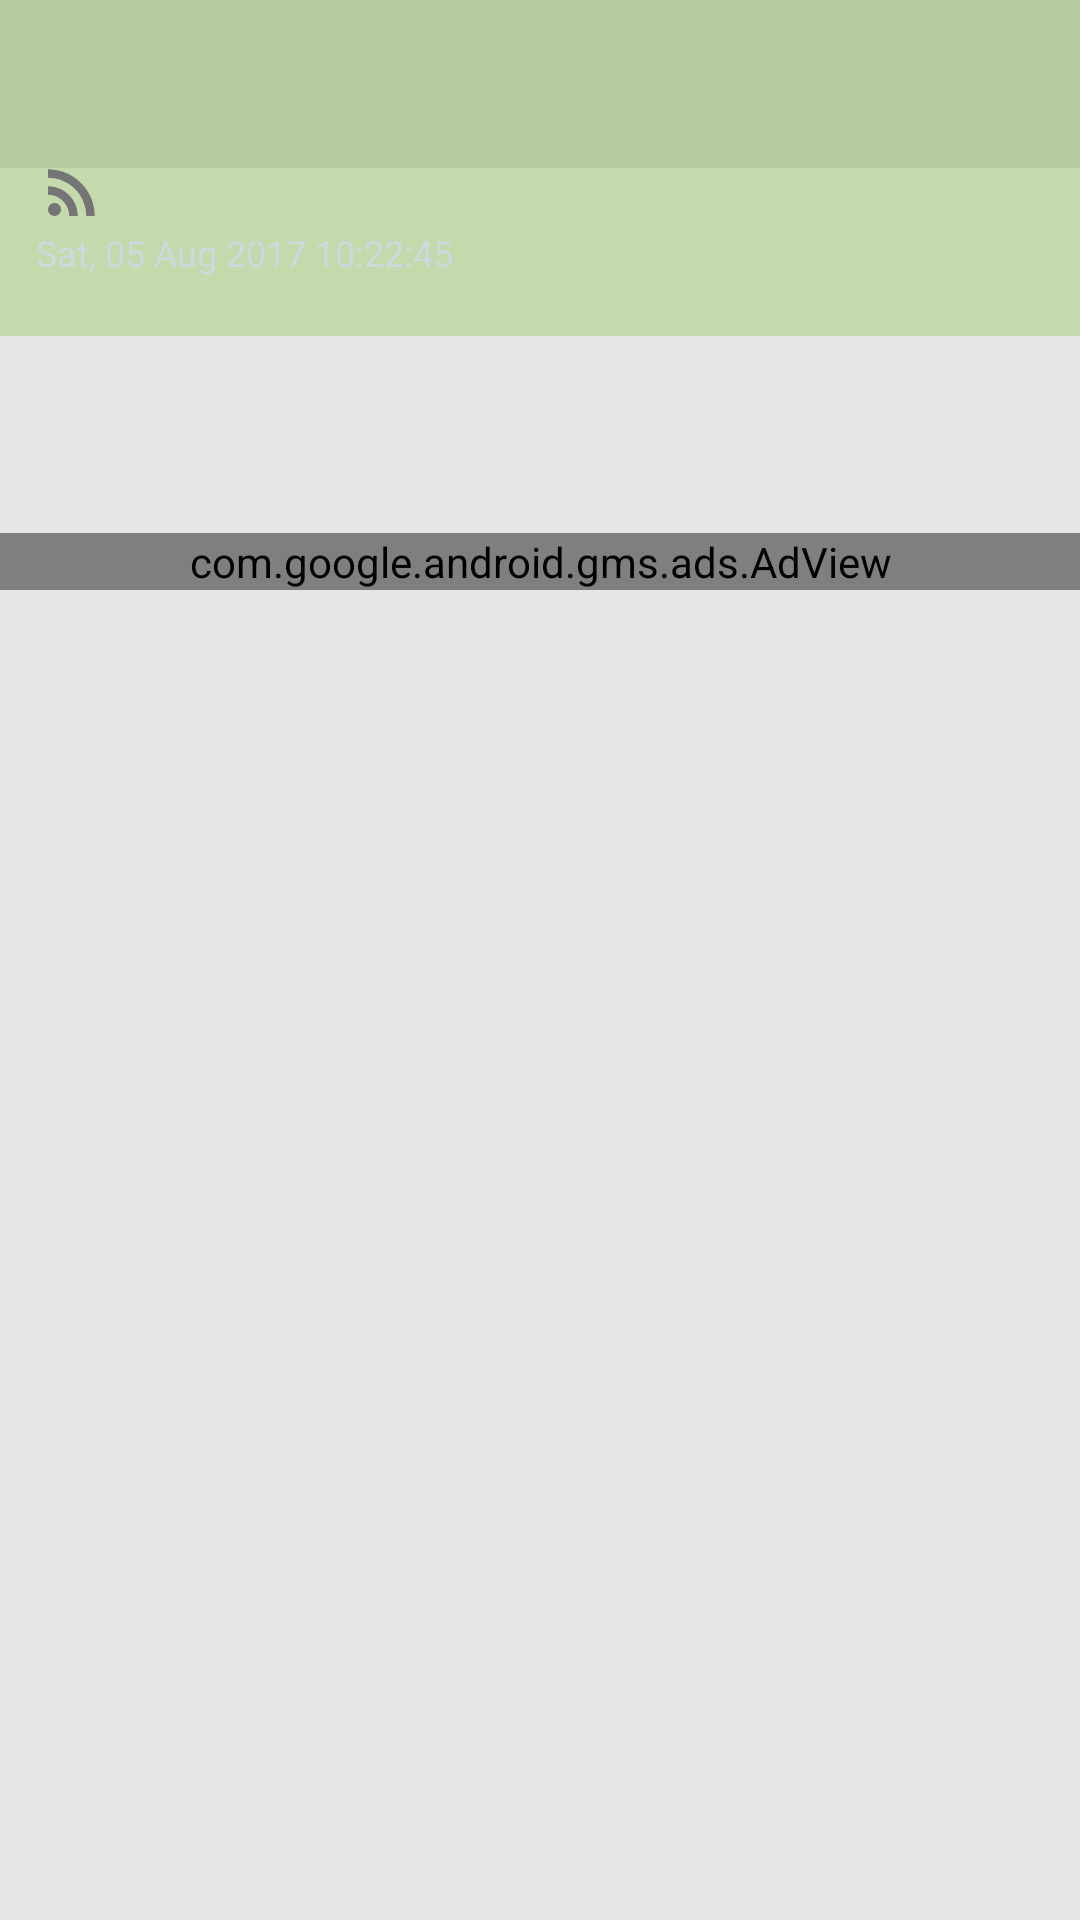

Reconstruct the res/layout file that produces this screen, plus the resources it refers to.
<!-- AndroidManifest.xml: application theme AppTheme -->
<!-- res/layout/activity_details.xml -->
<?xml version="1.0" encoding="utf-8"?>
<ScrollView xmlns:android="http://schemas.android.com/apk/res/android"
    xmlns:ads="http://schemas.android.com/apk/res-auto"
    xmlns:tools="http://schemas.android.com/tools"
    android:layout_width="match_parent"
    android:layout_height="wrap_content"
    android:background="@color/colorBackground"
    android:fitsSystemWindows="true">

    <LinearLayout
        android:layout_width="match_parent"
        android:layout_height="wrap_content"
        android:layout_marginBottom="64dp"
        android:orientation="vertical">

        <FrameLayout
            android:layout_width="match_parent"
            android:layout_height="wrap_content">

            <ImageView
                android:id="@+id/imgView"
                android:layout_width="match_parent"
                android:layout_height="@dimen/largeImageHeight"
                android:scaleType="centerCrop"
                android:src="@drawable/placeholder"
                tools:ignore="ContentDescription" />

            <FrameLayout
                android:layout_width="match_parent"
                android:layout_height="match_parent"
                android:background="?attr/selectableItemBackground"
                android:clickable="true" />

            <android.support.v7.widget.Toolbar
                android:id="@+id/toolbar"
                android:layout_width="match_parent"
                android:layout_height="?android:actionBarSize"
                android:popupTheme="@style/ToolbarStyle"
                android:background="@color/colorTransBack2"
                android:theme="@style/ToolbarStyle" />

            <LinearLayout
                android:layout_width="match_parent"
                android:layout_height="112dp"
                android:layout_gravity="bottom"
                android:background="@color/colorTransBack"
                android:gravity="center_vertical"
                android:orientation="vertical"
                android:paddingBottom="6dp"
                android:paddingEnd="12dp"
                android:paddingStart="12dp">

                <TextView
                    android:id="@+id/tvTitle"
                    android:layout_width="match_parent"
                    android:layout_height="wrap_content"
                    android:layout_marginBottom="6dp"
                    android:ellipsize="end"
                    android:fontFamily="sans-serif-thin"
                    android:maxLines="3"
                    android:text=""
                    android:textColor="@color/colorTextWhite"
                    android:textSize="@dimen/title" />

                <LinearLayout
                    android:layout_width="match_parent"
                    android:layout_height="wrap_content"
                    android:orientation="horizontal">

                    <ImageView
                        android:layout_width="wrap_content"
                        android:layout_height="wrap_content"
                        android:src="@drawable/ic_rss_feed_24dp" />

                    <TextView
                        android:id="@+id/tvSourceName"
                        android:layout_width="match_parent"
                        android:layout_height="wrap_content"
                        android:layout_gravity="center"
                        android:text=""
                        android:textColor="@color/colorTextWhite"
                        android:textSize="@dimen/rssSourceName" />
                </LinearLayout>

                <TextView
                    android:id="@+id/tvTimestamp"
                    android:layout_width="match_parent"
                    android:layout_height="wrap_content"
                    android:text="Sat, 05 Aug 2017 10:22:45"
                    android:textColor="@color/colorTextGreyLight"
                    android:textSize="@dimen/timestamp" />
            </LinearLayout>
        </FrameLayout>

        <TextView
            android:id="@+id/tvDescription"
            android:layout_width="match_parent"
            android:layout_height="wrap_content"
            android:layout_gravity="start"
            android:layout_margin="12dp"
            android:ellipsize="end"
            android:fontFamily="sans-serif"
            android:maxLines="5"
            android:text=""
            android:textColor="@color/colorTextPrimary"
            android:textSize="@dimen/smDescription" />

        <Button
            android:id="@+id/btnOpenSource"
            android:layout_width="match_parent"
            android:layout_height="@dimen/shareButtonsHeight"
            android:layout_gravity="center_horizontal"
            android:layout_marginEnd="12dp"
            android:layout_marginStart="12dp"
            android:background="@drawable/bg_btn"
            android:textColor="@color/colorTextWhite"
            android:text="@string/tvReadSource" />

        <LinearLayout
            android:layout_width="match_parent"
            android:layout_height="wrap_content"
            android:layout_marginEnd="12dp"
            android:layout_marginStart="12dp"
            android:orientation="horizontal"
            android:visibility="visible">

            <ImageButton
                android:id="@+id/btnVkShare"
                android:layout_width="0dp"
                android:layout_height="@dimen/shareButtonsHeight"
                android:layout_gravity="center_horizontal"
                android:layout_weight="1"
                android:background="@drawable/bg_btn_vk"
                android:src="@drawable/ic_vk_logo" />

            <ImageButton
                android:id="@+id/btnFbShare"
                android:layout_width="0dp"
                android:layout_height="@dimen/shareButtonsHeight"
                android:layout_gravity="center_horizontal"
                android:layout_weight="1"
                android:background="@drawable/bg_btn_fb"
                android:src="@drawable/ic_facebook_logo" />

            <ImageButton
                android:id="@+id/btnTwShare"
                android:layout_width="0dp"
                android:layout_height="@dimen/shareButtonsHeight"
                android:layout_gravity="center_horizontal"
                android:layout_weight="1"
                android:background="@drawable/bg_btn_twitter"
                android:src="@drawable/ic_twitter_logo_silhouette" />

        </LinearLayout>

        <com.google.android.gms.ads.AdView
            android:id="@+id/adView"
            android:layout_width="match_parent"
            android:layout_height="wrap_content"
            android:layout_marginBottom="72dp"
            android:layout_marginTop="24dp"
            ads:adSize="SMART_BANNER"
            ads:adUnitId="@string/banner_ad_unit_id" />

    </LinearLayout>
</ScrollView>
<!-- resources referenced by this layout -->
<resources>
  <color name="colorBackground">#e6e6e6</color>
  <color name="colorTextGreyLight">#CFD8DC</color>
  <color name="colorTextPrimary">#212121</color>
  <color name="colorTextWhite">#FFFFFF</color>
  <color name="colorTransBack">#608BC34A</color>
  <color name="colorTransBack2">#60AAAAAA</color>
  <dimen name="smDescription">13sp</dimen>
  <dimen name="timestamp">12sp</dimen>
  <dimen name="title">24sp</dimen>
  <!-- drawable ic_facebook_logo (drawable) -->
  <vector android:height="24dp" android:viewportHeight="90.0"
      android:viewportWidth="90.0" android:width="24dp" xmlns:android="http://schemas.android.com/apk/res/android">
      <path android:fillColor="#FFFFFF" android:pathData="M90,15C90,7.12 82.88,0 75,0H15C7.12,0 0,7.12 0,15v60C0,82.88 7.12,90 15,90H45V56H34V41h11v-5.84C45,25.08 52.57,16 61.88,16H74v15H61.88C60.55,31 59,32.61 59,35.02V41h15v15H59v34h16c7.88,0 15,-7.12 15,-15V15z"/>
  </vector>
  <!-- drawable ic_rss_feed_24dp (drawable) -->
  <vector xmlns:android="http://schemas.android.com/apk/res/android"
      android:width="24dp"
      android:height="24dp"
      android:viewportHeight="24.0"
      android:viewportWidth="24.0">
      <path
          android:fillColor="@color/colorTextSecondary"
          android:pathData="M6.18,17.82m-2.18,0a2.18,2.18 0,1 1,4.36 0a2.18,2.18 0,1 1,-4.36 0" />
      <path
          android:fillColor="@color/colorTextSecondary"
          android:pathData="M4,4.44v2.83c7.03,0 12.73,5.7 12.73,12.73h2.83c0,-8.59 -6.97,-15.56 -15.56,-15.56zM4,10.1v2.83c3.9,0 7.07,3.17 7.07,7.07h2.83c0,-5.47 -4.43,-9.9 -9.9,-9.9z" />
  </vector>
  <string name="banner_ad_unit_id" translatable="false">ca-app-pub-5199160133239078/2831460635</string>
  <string name="tvReadSource">Read more…</string>
  <style name="ToolbarStyle" parent="Theme.AppCompat.Light.NoActionBar">
          <item name="colorControlNormal">@color/colorWhite</item>
          
      </style>
  <style name="AppTheme" parent="Theme.AppCompat.DayNight.NoActionBar">
          
          <item name="colorPrimary">@color/colorPrimary</item>
          <item name="colorPrimaryDark">@color/colorPrimaryDark</item>
          <item name="colorAccent">@color/colorAccent</item>
  
          <item name="windowNoTitle">true</item>
          <item name="windowActionBar">false</item>
          <item name="cardViewStyle">@style/CardView</item>
          <item name="android:windowIsTranslucent">true</item>
          
  
          
      </style>
  <color name="colorAccent">#8BC34A</color>
  <color name="color_facebook">#3b5998</color>
  <color name="color_twitter">#1dcaff</color>
  <color name="color_vk">#45668e</color>
  <color name="colorTextSecondary">#757575</color>
  <color name="colorWhite">#FFFFFF</color>
  <color name="colorPrimary">#607D8B</color>
  <color name="colorPrimaryDark">#455A64</color>
</resources>
